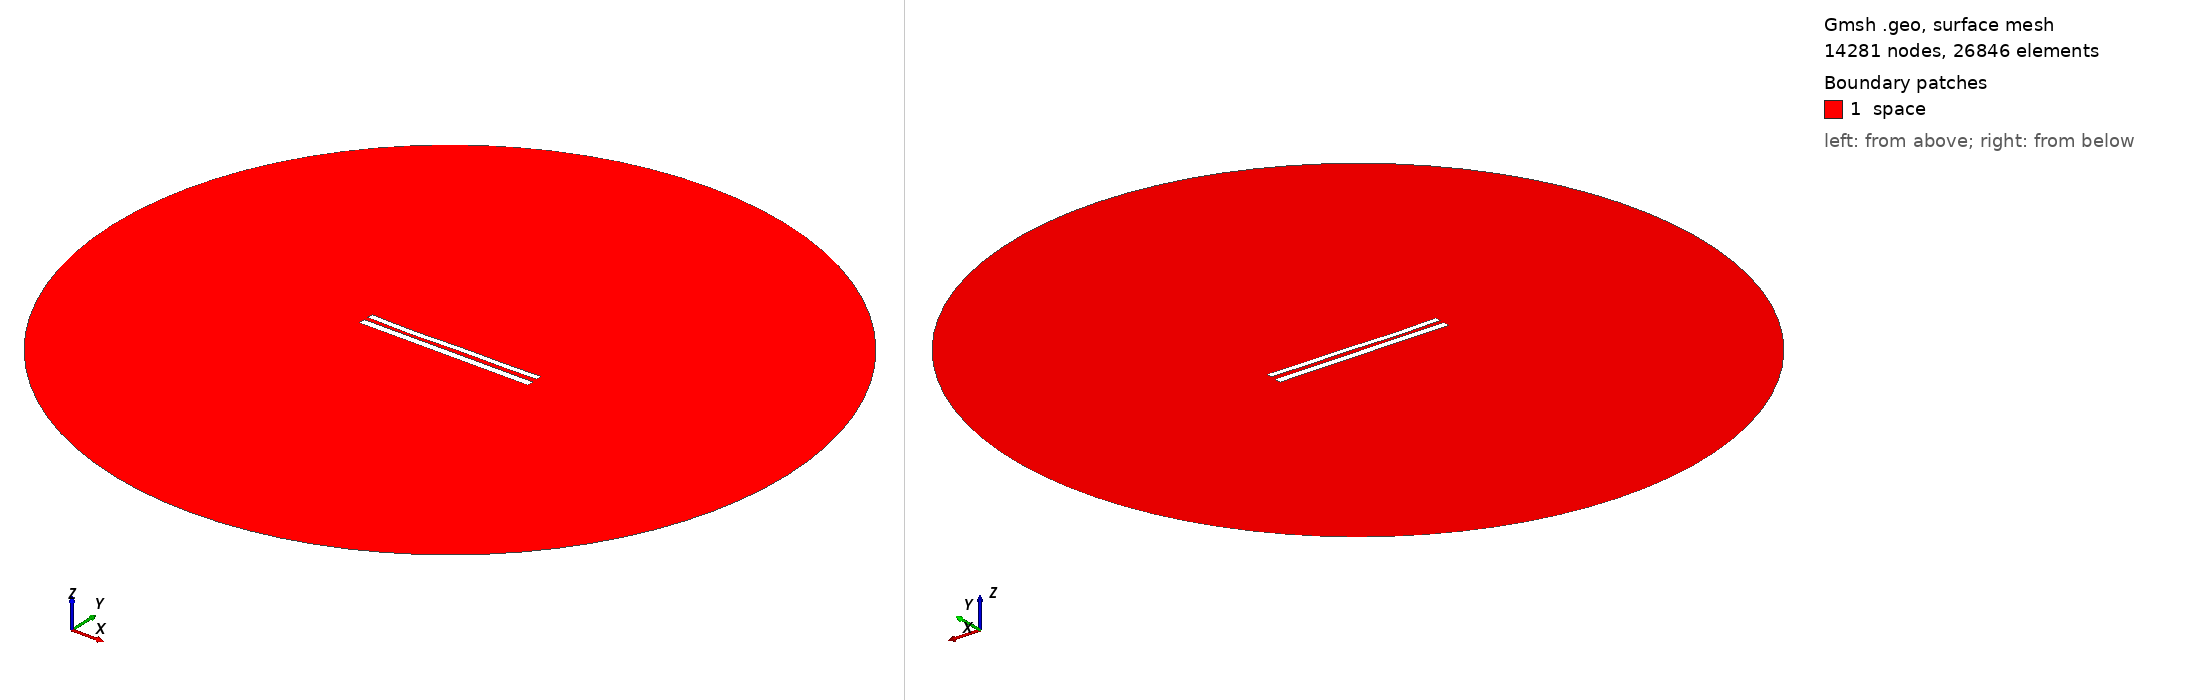

Gmsh geometry script, surface-meshed: 14281 nodes, 26846 surface elements. Boundary patches (legend numbers): 1 space. Left view from above one corner, right view from below the opposite corner. Legend entries are the model's physical surfaces. The drawing asked Gmsh for element sizes between 1% and 20% of the model's largest extent; the script's own settings can give other sizes.

=== 9251.geo (drawn) ===
//---------------------------------------
// Geometry kernel
//---------------------------------------

SetFactory("OpenCASCADE");



//---------------------------------------
// Parameters of the geometry
//---------------------------------------

// Overetch of the upper plate
overetch = 0.25;

// Distance between the plates
distance = 2.5;

// Discretization over the x axis (for the deformation)
nx = 50; 

// Length of the plate
L = 100 - overetch; 

// Number of modes
n = 4; 

// 1st mode coefficient
coeff(1) = 0.15;
beta(1) = 0.596864 * 3.1415926535 / L;

// 2nd mode coefficient
coeff(2) = -0.15;
beta(2) = 1.49418 * 3.1415926535 / L;

// 3rd mode coefficient
coeff(3) = -0.15;
beta(3) = 2.50025 * 3.1415926535 / L;

// 4th mode coefficient
coeff(4) = -0.15;
beta(4) = 3.49999 * 3.1415926535 / L;



//---------------------------------------
// Upper plate (deformed rectangle)
//---------------------------------------

// Coordiantes of the upper plate
xmin = -50;
xmax = 50 - overetch;

// Height of the upper plate
yheight = 4 - 2 * overetch;

// Indexes of the points
UpperID[] = {};
LowerID[] = {};
LeftID[] = {};
RightID[] = {};

// Point index
p = 1;

// Horizontal edges
For i In {1:nx}
    x = xmin + (i-1)*(xmax - xmin)/(nx-1);

    y_bottom = distance / 2 + overetch;
    For j In {1:n}
        C = (Cosh(beta(j)*L) + Cos(beta(j)*L)) / (Sinh(beta(j)*L) + Sin(beta(j)*L));
        y_bottom  = y_bottom + coeff(j) * (Cosh(beta(j)*(x+50)) - Cos(beta(j)*(x+50)) - C * (Sinh(beta(j)*(x+50)) - Sin(beta(j)*(x+50))));
    EndFor

    y_top = y_bottom + yheight;

    Point(p) = {x, y_top, 0, 1.0};
    UpperID[i] = p;
    p = p + 1;

    Point(p) = {x, y_bottom, 0, 1.0};
    LowerID[i] = p;
    p = p + 1;
EndFor

// Create point lists
UpperPts[] = {}; LowerPts[] = {};
For i In {1:nx}
  UpperPts[] += {UpperID[i]};
  LowerPts[] += {LowerID[i]};
EndFor

// Build splines
Spline(1) = {UpperPts[]};
Spline(2) = {LowerPts[]};
Line(3) = {LowerPts[nx-1], UpperPts[nx-1]};
Line(4) = {LowerPts[0], UpperPts[0]};

// Build the plane surface
Curve Loop(1) = {2, 3, -1, -4};
Plane Surface(1) = {1};



//---------------------------------------
// Lower plate (rectangle)
//---------------------------------------

// Vertices
Point(1001) = {-50, -1, 0, 1.0};
Point(1002) = { 50, -1, 0, 1.0};
Point(1003) = { 50,  -5, 0, 1.0};
Point(1004) = {-50,  -5, 0, 1.0};

// Edges
Line(5) = {1001, 1002};
Line(6) = {1002, 1003};
Line(7) = {1003, 1004};
Line(8) = {1004, 1001};

// Plane surface
Line Loop(2) = {5, 6, 7, 8};
Plane Surface(2) = {2}; 



//---------------------------------------
// Outer (fictious) boundary
//---------------------------------------

// Points
Point(1005) = {0, 0, 0};       // Center
Point(1006) = {200, 0, 0};     // Start point
Point(1007) = {0, 200, 0};     // 90 degrees
Point(1008) = {-200, 0, 0};    // 180 degrees
Point(1009) = {0, -200, 0};    // 270 degrees

// Circle arcs (each needs start, center, end)
Circle(9) = {1006, 1005, 1007};
Circle(10) = {1007, 1005, 1008};
Circle(11) = {1008, 1005, 1009};
Circle(12) = {1009, 1005, 1006};

// Plane surface for the entire domain
Curve Loop(3) = {9, 10, 11, 12};
Surface(3) = {3};

// Subtract the plates from the whole domain to obtain the actual domain where we want to solve the equations
BooleanDifference{ Surface{3}; Delete; }{ Surface{1}; Surface{2}; Delete; }




//---------------------------------------
// Transfinite Lines/Curves
//---------------------------------------

// Set the number of points on the boundaries
r = 7;

// Plates
Transfinite Curve {1, 2} = 50*r Using Progression 1;
Transfinite Curve {3, 4} = 2*r Using Progression 1;
Transfinite Line {5, 7} = 50*r Using Progression 1;
Transfinite Line {6, 8} = 2*r Using Progression 1;

// Outer boundary
Transfinite Line {9, 10, 11, 12} = 20 Using Progression 1;



//---------------------------------------
// Physical groups
//---------------------------------------                

// Physical curves (boundaries)
Physical Line("force_segment", 10) = {2};
Physical Line("upper_plate", 11) = {1, 3, 4};
Physical Line("lower_plate", 12) = {5, 6, 7, 8};
Physical Line("boundary", 20) = {9, 10, 11, 12};

// Physical Surfaces
Physical Surface("space", 30) = {3};



//---------------------------------------
// 6. Generate the Mesh
//---------------------------------------

// 2D mesh generation
Mesh 2;
